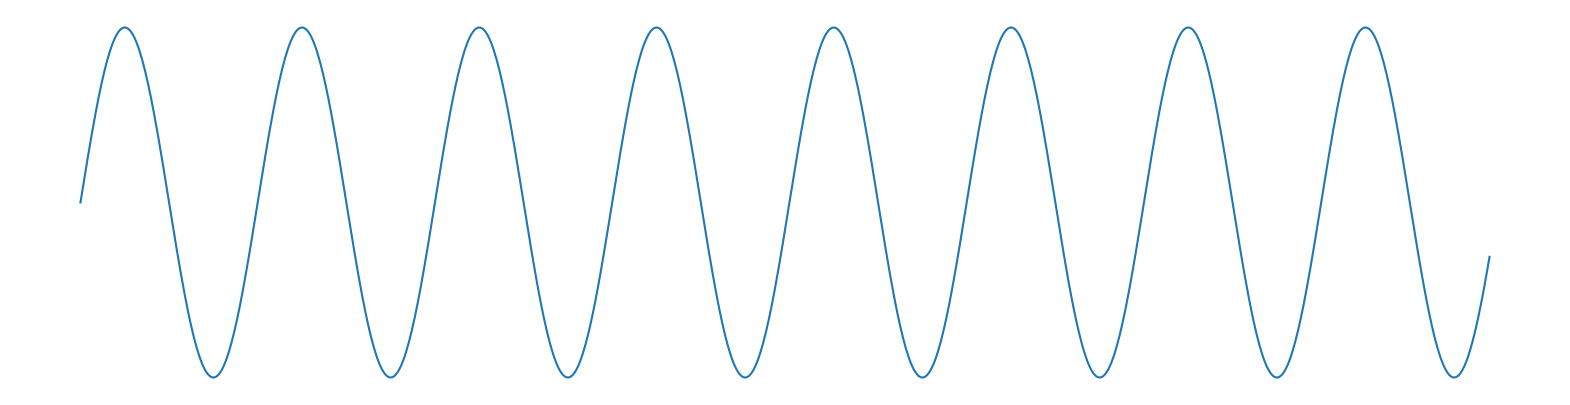

This chart was generated by the following Python code:
import numpy as np

import matplotlib.pyplot as plt



# Get x values of the sine wave
time = np.arange(0, 100, 0.1);
# Amplitude of the sine wave is sine of a variable like time
amplitude = np.sin(time/2)
# Plot a sine wave using time and amplitude obtained for the sine wave
fig = plt.figure(figsize=[20,5])
plt.plot(time, amplitude)
plt.axis('off')
plt.savefig('1D_sine_wave.png')
plt.show()


